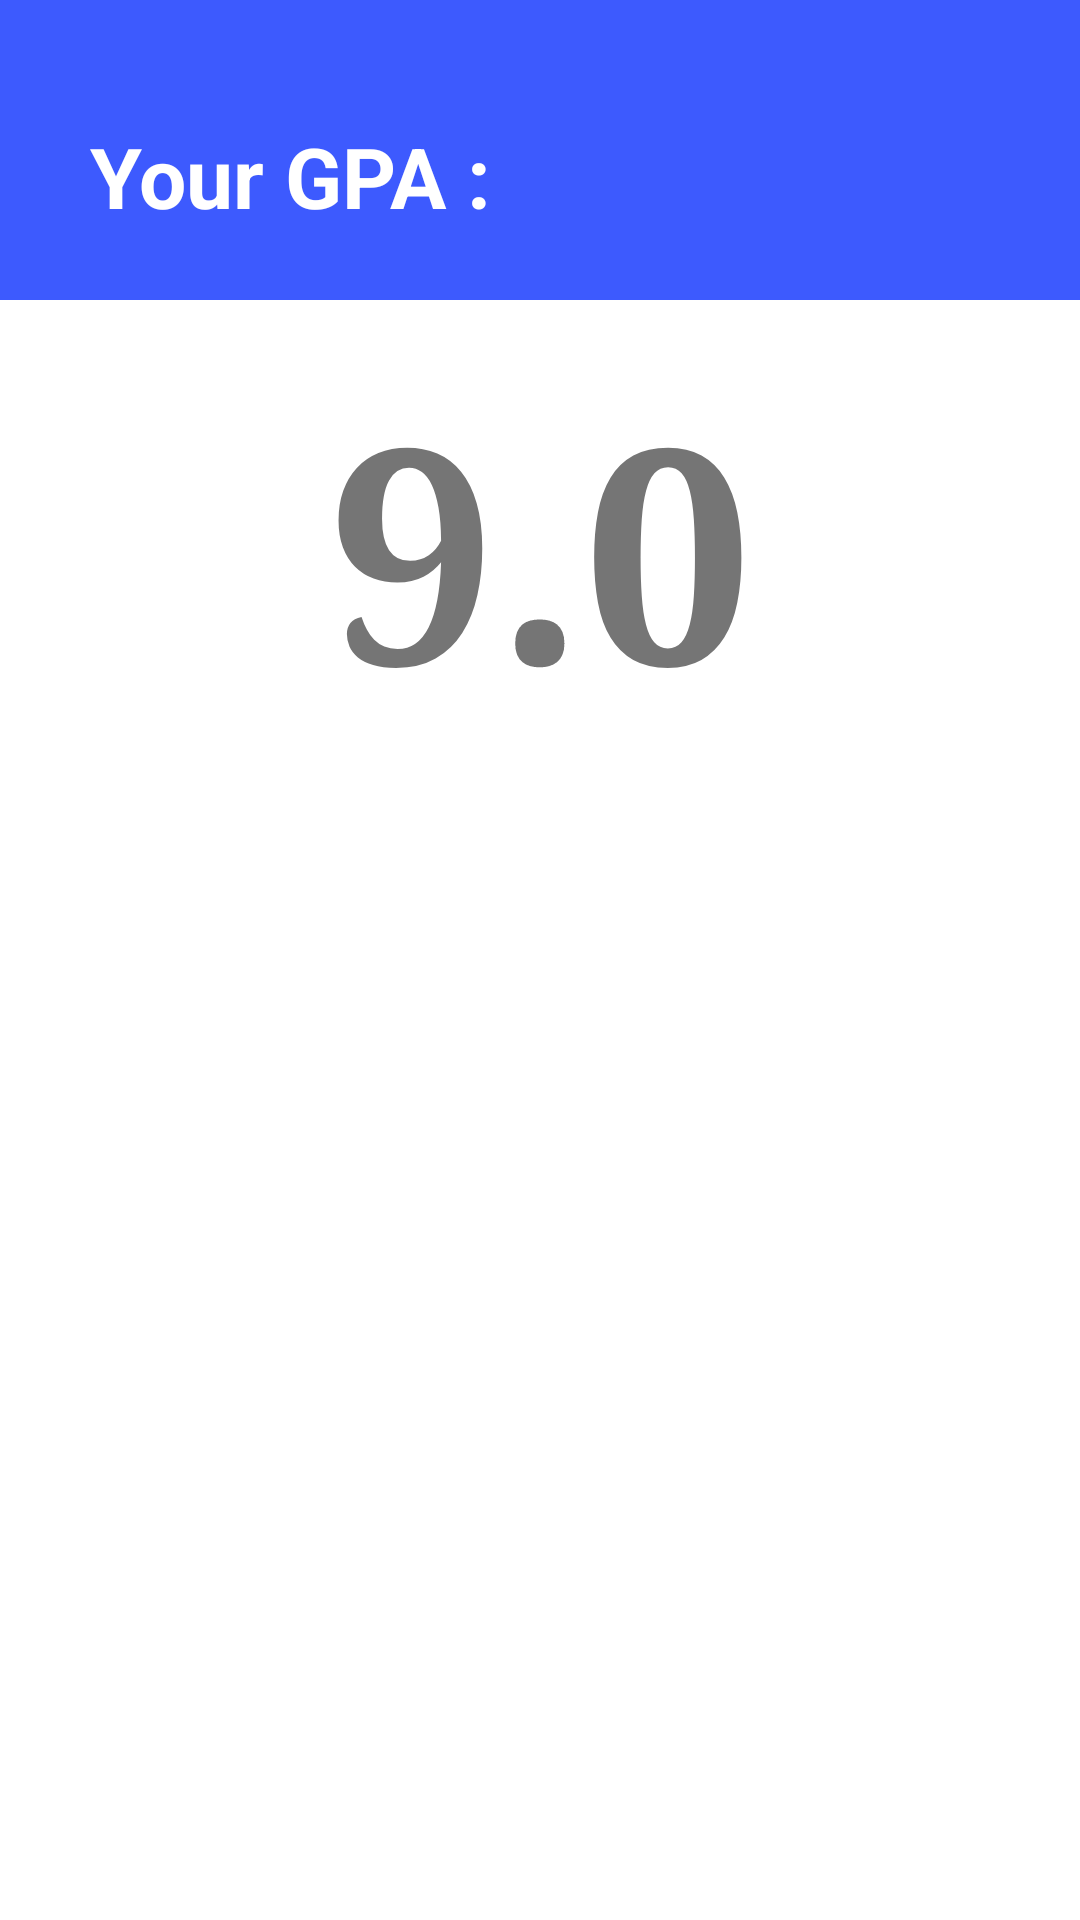

Produce the Android XML layout that renders to this screen, including the resource entries it uses.
<!-- AndroidManifest.xml: application theme AppTheme -->
<!-- res/layout/gpa_dialog.xml -->
<?xml version="1.0" encoding="utf-8"?>
<LinearLayout
    xmlns:android="http://schemas.android.com/apk/res/android"
    android:layout_width="match_parent"
    android:layout_height="match_parent"
    android:orientation="vertical">

    <LinearLayout
        android:layout_width="match_parent"
        android:layout_height="100dp"
        android:orientation="vertical"
        android:background="#3D5AFE">

        <TextView
            android:layout_width="wrap_content"
            android:layout_height="wrap_content"
            android:text="@string/your_gpa"
            android:typeface="sans"
            android:textStyle="bold"
            android:textSize="28sp"
            android:textColor="#FFFFFF"
            android:layout_marginStart="30dp"
            android:layout_marginTop="40dp"/>


    </LinearLayout>

    <LinearLayout
        android:id="@+id/layoutToAdd"
        android:layout_width="match_parent"
        android:layout_height="match_parent"
        android:background="#ffffff"
        android:orientation="vertical">


        <TextView
            android:id="@+id/dialog_gpa1"
            android:layout_width="wrap_content"
            android:layout_height="wrap_content"
            android:text="9.0"
            android:textSize="100sp"
            android:textStyle="bold"
            android:typeface="serif"
            android:layout_gravity="center"
            android:layout_marginTop="15dp"
            android:layout_marginBottom="15dp"/>

    </LinearLayout>

</LinearLayout>
<!-- resources referenced by this layout -->
<resources>
  <string name="your_gpa">Your GPA :</string>
  <style name="AppTheme" parent="Theme.AppCompat.Light.DarkActionBar">   
          
          <item name="colorPrimary">@color/colorPrimary</item>
          <item name="colorPrimaryDark">@color/colorPrimaryDark</item>
          <item name="colorAccent">@color/colorAccent</item>
      </style>
  <color name="colorPrimary">#3F51B5</color>
  <color name="colorPrimaryDark">#1A237E</color>
  <color name="colorAccent">#D81B60</color>
</resources>
